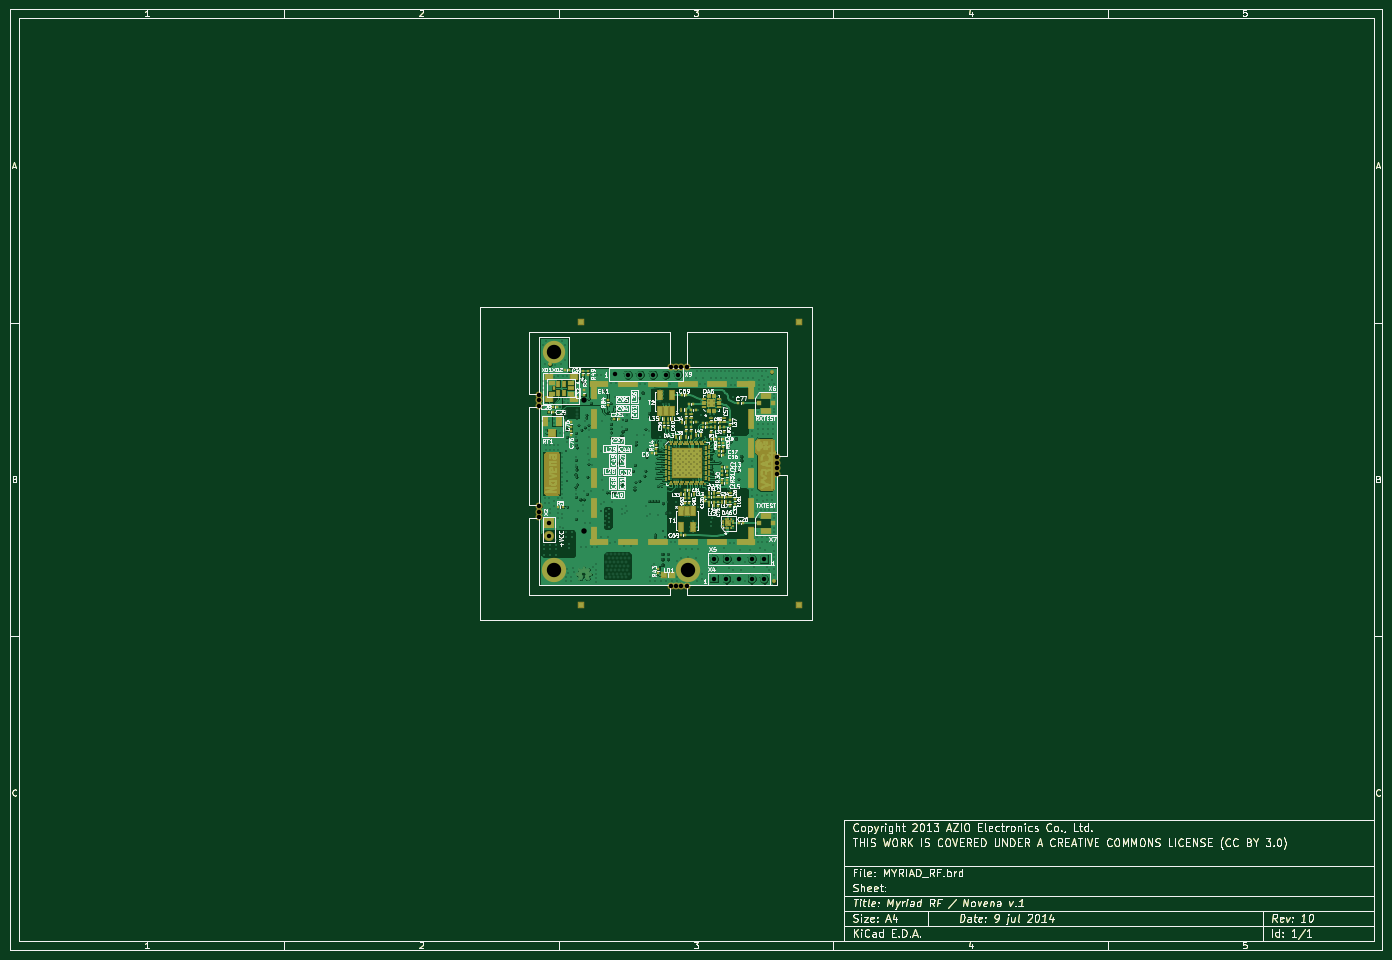
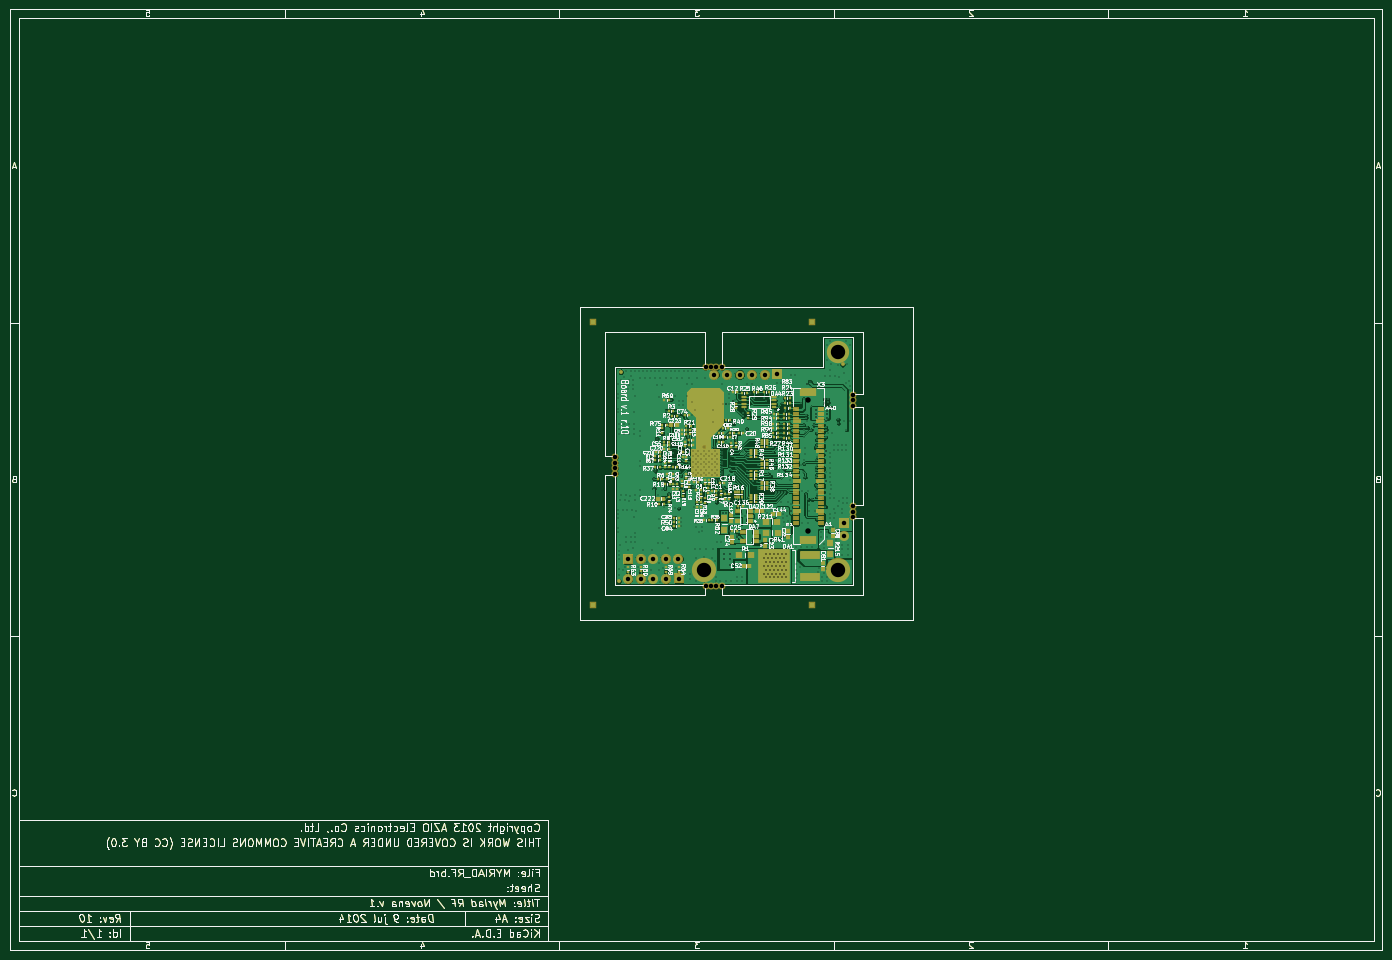
Circuit board: 12 layer files. Board 276.7 x 189.7 mm.
- bottom_mask: MYRIAD_RF-B_Mask.gbs (48328 bytes)
- paste: MYRIAD_RF-B_Paste.gbp (46187 bytes)
- bottom_silk: MYRIAD_RF-B_SilkS.gbo (138946 bytes)
- bottom_copper: MYRIAD_RF-Back.gbl (222999 bytes)
- outline: MYRIAD_RF-Edge_Cuts.gbr (37663 bytes)
- top_mask: MYRIAD_RF-F_Mask.gts (61501 bytes)
- paste: MYRIAD_RF-F_Paste.gtp (46295 bytes)
- top_silk: MYRIAD_RF-F_SilkS.gto (104886 bytes)
- top_copper: MYRIAD_RF-Front.gtl (219711 bytes)
- inner_copper: MYRIAD_RF-Inner_GND.gbr (196034 bytes)
- inner_copper: MYRIAD_RF-Inner_Power.gbr (200811 bytes)
- drill: MYRIAD_RF.drl (11781 bytes)

=== bottom_mask: MYRIAD_RF-B_Mask.gbs (48328 bytes, source omitted) ===
=== paste: MYRIAD_RF-B_Paste.gbp (46187 bytes, source omitted) ===
=== bottom_silk: MYRIAD_RF-B_SilkS.gbo (138946 bytes, source omitted) ===
=== bottom_copper: MYRIAD_RF-Back.gbl (222999 bytes, source omitted) ===
=== outline: MYRIAD_RF-Edge_Cuts.gbr (37663 bytes, source omitted) ===
=== top_mask: MYRIAD_RF-F_Mask.gts (61501 bytes, source omitted) ===
=== paste: MYRIAD_RF-F_Paste.gtp (46295 bytes, source omitted) ===
=== top_silk: MYRIAD_RF-F_SilkS.gto (104886 bytes, source omitted) ===
=== top_copper: MYRIAD_RF-Front.gtl (219711 bytes, source omitted) ===
=== inner_copper: MYRIAD_RF-Inner_GND.gbr (196034 bytes, source omitted) ===
=== inner_copper: MYRIAD_RF-Inner_Power.gbr (200811 bytes, source omitted) ===
=== drill: MYRIAD_RF.drl (11781 bytes, source omitted) ===
